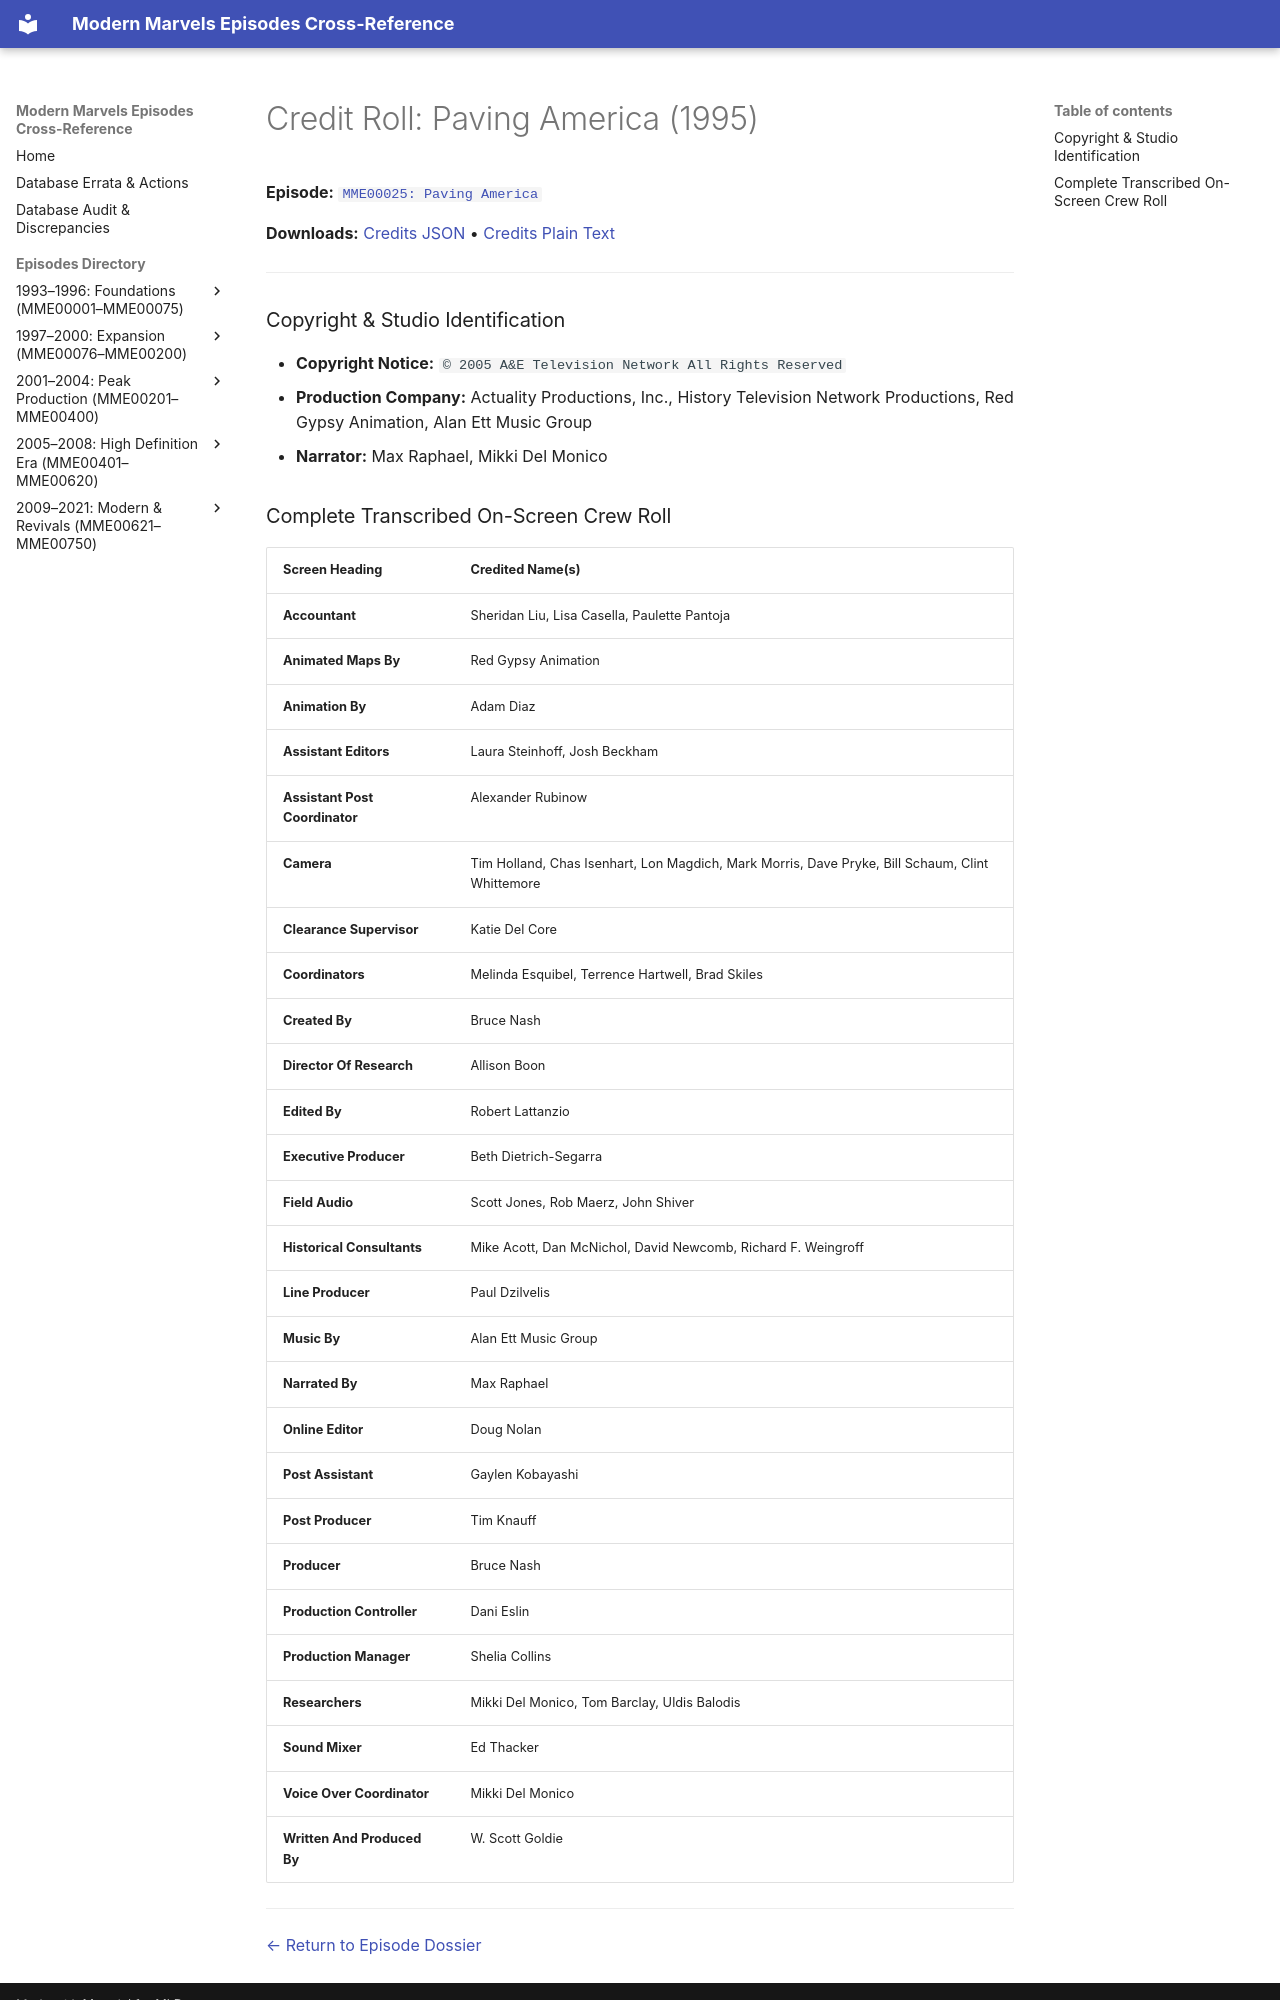

repository: ModernMarvelsFan/ModernMarvels · page: credits/MME00025-credits/index.html · generator: mkdocs

# Credit Roll: Paving America (1995)
**Episode:** [`MME00025: Paving America`](../episodes/MME00025.md)

**Downloads:** [Credits JSON](json/MME00025-credits.json) • [Credits Plain Text](txt/MME00025-credits.txt)

---

### Copyright & Studio Identification
* **Copyright Notice:** `© 2005 A&E Television Network All Rights Reserved`
* **Production Company:** Actuality Productions, Inc., History Television Network Productions, Red Gypsy Animation, Alan Ett Music Group
* **Narrator:** Max Raphael, Mikki Del Monico
